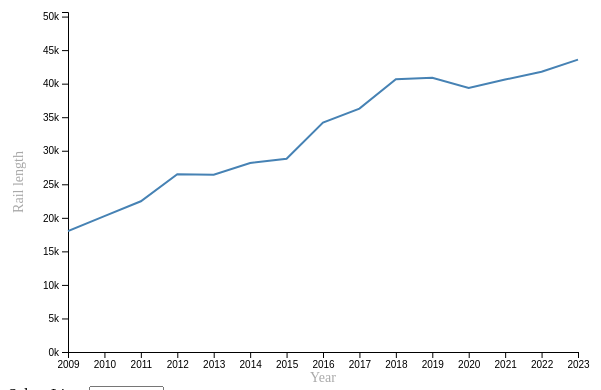
D3 v7 page, settled after 360 driven frames (6 s of simulated time); the page loaded 1 data file(s).


        const g_area_width = 600;
        const g_area_height = 400;
        const g_chartMargin = { top: 30, right: 30, bottom: 30, left: 60 };
        const g_chart_width = g_area_width - (g_chartMargin.left + g_chartMargin.right);
        const g_chart_height = g_area_height - (g_chartMargin.top + g_chartMargin.bottom);

        var g_svg = d3.select("#linechart_simple_2lines")
            .append("svg")
            .attr("width", g_area_width)
            .attr("height", g_area_height)
            .append("g")
            .attr("transform", `translate(${g_chartMargin.left}, ${g_chartMargin.top})`);

        d3.csv("data/Rail-Operated.csv").then(function (data) {
            data.forEach(function (d) {
                d.Year = +d.Year;
                d.MRT_Km_Operated = +d.MRT_Km_Operated;
                d.LRT_Km_Operated = +d.LRT_Km_Operated;
                d.Total = d.MRT_Km_Operated + d.LRT_Km_Operated;
            });

            // Define multiLineData for selection
            var g_multiLineData = [
                { name: "MRT Km", color: "steelblue", values: data.map(d => ({ year: d.Year, km: d.MRT_Km_Operated })) },
                { name: "LRT Km", color: "orange", values: data.map(d => ({ year: d.Year, km: d.LRT_Km_Operated })) },
                { name: "Total km", color: "red", values: data.map(d => ({ year: d.Year, km: d.Total })) }
            ];

            var g_scaleLinear_X = d3.scaleLinear()
                .domain(d3.extent(data, function (d) { return d.Year }))
                .range([0, g_chart_width]);
            g_svg.append("g")
                .attr("transform", `translate(0, ${g_chart_height})`)
                .call(d3.axisBottom(g_scaleLinear_X).tickFormat(d3.format("d")));

            var g_scaleLinear_Y = d3.scaleLinear()
                .domain([0, d3.max(data, d => d.Total)])
                .range([g_chart_height, 0]);
            var yAxis = g_svg.append("g").attr("class", "y-axis")
                .call(d3.axisLeft(g_scaleLinear_Y).ticks(10, "s"));

            g_svg.append("text")
                .attr("text-anchor", "middle")
                .attr("x", g_chart_width / 2)
                .attr("y", g_chart_height + g_chartMargin.top)
                .text("Year")
                .style("font-size", "14px")
                .style("fill", "darkgray");

            g_svg.append("text")
                .attr("text-anchor", "middle")
                .attr("x", -g_chart_height / 2)
                .attr("y", -g_chartMargin.left / 2 - 15)
                .text("Rail length")
                .attr("transform", "rotate(-90)")
                .style("font-size", "14px")
                .style("fill", "darkgray");

            var g_lineGenerator = d3.line()
                .x(d => g_scaleLinear_X(d.year))
                .y(d => g_scaleLinear_Y(d.km));

            // Create initial line with MRT Km data
            var g_linePath = g_svg.append("path")
                .datum(g_multiLineData[0].values)
                .attr("fill", "none")
                .attr("stroke", g_multiLineData[0].color)
                .attr("stroke-width", 2)
                .attr("class", "line")
                .attr("d", g_lineGenerator);

            // Update function for switching lines with animation
            function update(selectedLineName) {
                var selectedLineData = g_multiLineData.find(line => line.name === selectedLineName);

                // Update Y-Axis domain based on selected line's data
                g_scaleLinear_Y.domain([0, d3.max(selectedLineData.values, d => d.km)]);
                yAxis.transition()
                    .duration(1000)
                    .call(d3.axisLeft(g_scaleLinear_Y).ticks(10, "s"));

                // Update line color and data with transition
                g_linePath
                    .datum(selectedLineData.values)
                    .transition()
                    .duration(1000)
                    .attr("stroke", selectedLineData.color)
                    .attr("d", g_lineGenerator.y(d => g_scaleLinear_Y(d.km)));
            }

            // Event listener for dropdown selection
            d3.select("#line-select").on("change", function (event) {
                var selectedLine = event.target.value;
                update(selectedLine);
            });
        });
    

### data: data/Rail-Operated.csv
Year, MRT_Km_Operated, LRT_Km_Operated
2023, 43579, 7104
2022, 41785, 7037
2021, 40613, 7019
2020, 39362, 6799
2019, 40883, 7566
2018, 40676, 7302
2017, 36278, 7233
2016, 34194, 6620
2015, 28795, 5937
2014, 28173, 4787
2013, 26420, 4435
2012, 26492, 3883
2011, 22465, 3620
2010, 20265, 3311
2009, 18025, 3303